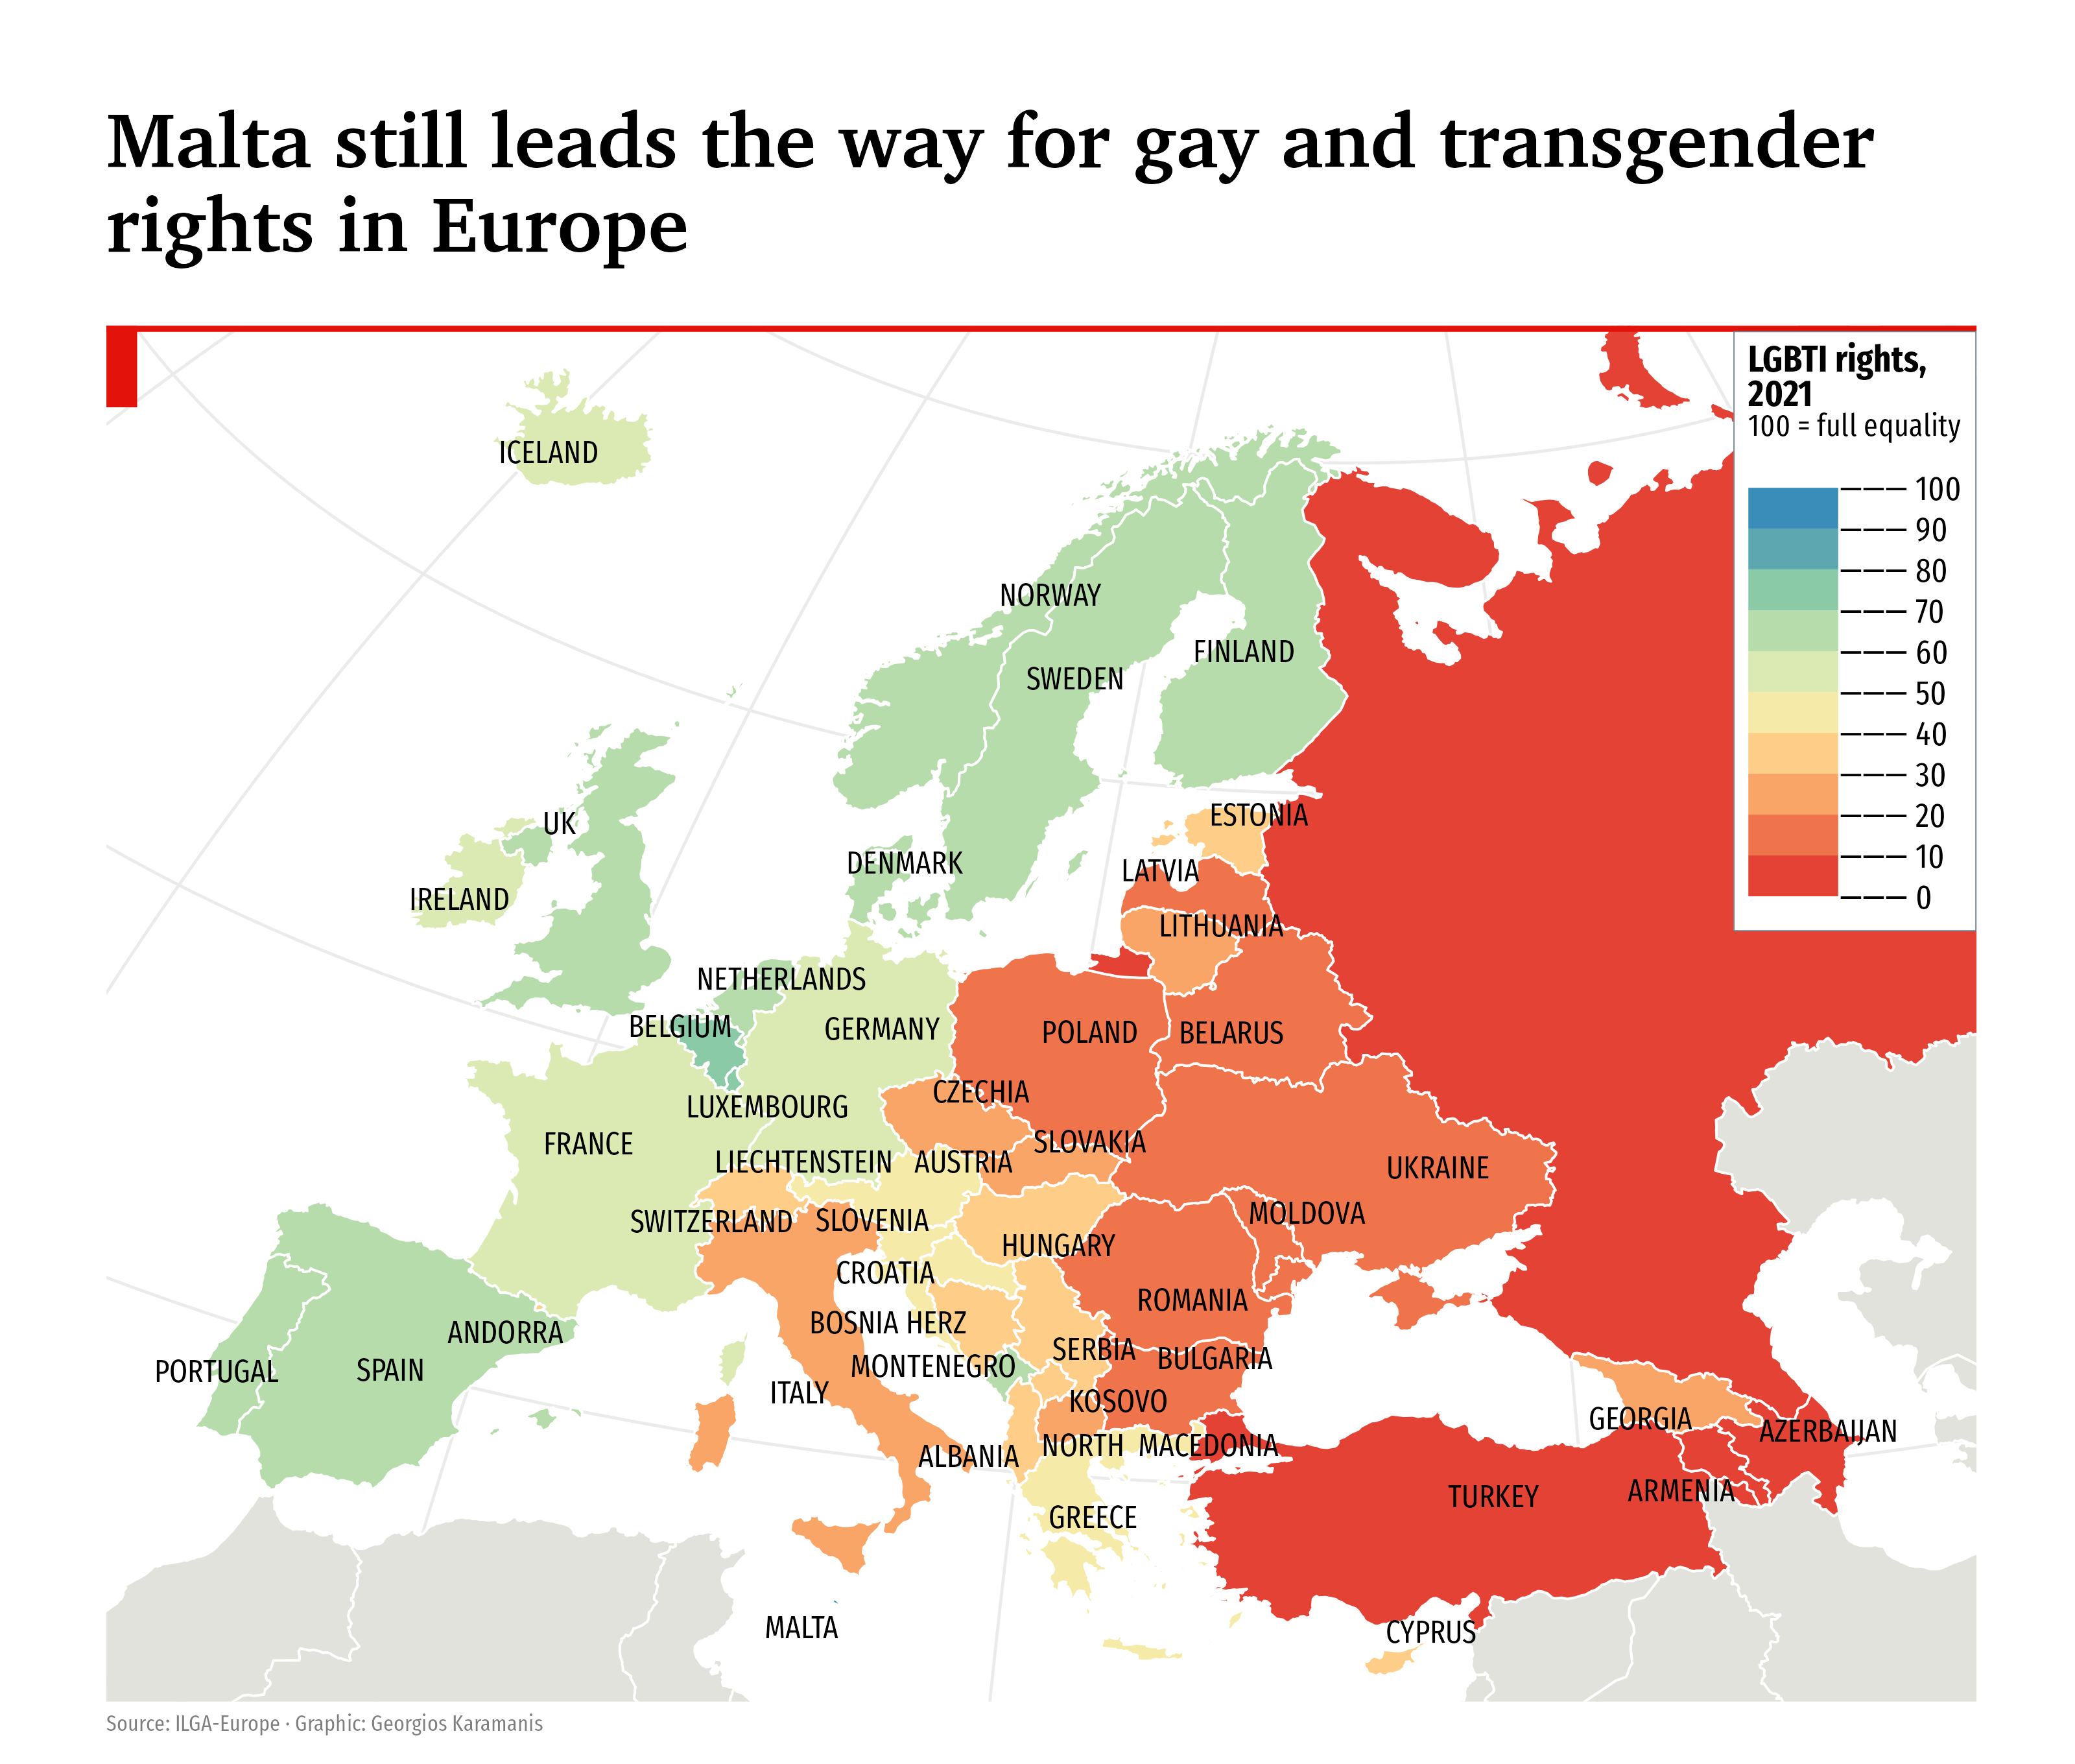

R code for this plot:
library(tidyverse)
library(tabulizer)
library(rgeoboundaries)
library(sf)
library(camcorder)
library(ggtext)
library(ggrepel)

gg_record(dir = here::here("2022/30daychart-temp/"), device = "png", width = 10, height = 8.5, units = "in", dpi = 320)

# Remake of 
# https://www.economist.com/graphic-detail/2018/06/05/malta-leads-the-way-for-gay-and-transgender-rights-in-europe

# Read in 2021 scores
rainbow21 <- extract_tables("https://ilga-europe.org/sites/default/files/Attachments/Rainbow%20Europe%20Index%202021.pdf", area = list(c(230, 1104, 840, 1220)), guess = FALSE) %>% 
  .[[1]] %>% 
  as.data.frame() %>% 
  rename(country = 1, score = 2) %>% 
  mutate(
    score = as.numeric(score),
    country = str_to_title(str_remove(country, "\\*")),
    country_label = case_when(
      country == "Bosnia Herz" ~ "Bosnia and Herzegovina",
      country == "Czechia" ~ "Czech Republic",
      country == "North  Macedonia" ~ "Republic of Macedonia",
      country == "Russia" ~ "Russian Federation",
      country == "Uk" ~ "United Kingdom",
      TRUE ~ country
    )
    )

target_proj <- "+proj=laea +lat_0=17 +lon_0=32"

world_simpl <- gb_adm0() %>% 
  st_transform(crs = target_proj) %>% 
  rmapshaper::ms_simplify() %>% 
  mutate(
    shapeName = case_when(
      shapeName == "None" ~ "Switzerland",
      TRUE ~ shapeName
    )
    )
  
world <- left_join(world_simpl, rainbow21, by = c("shapeName" = "country_label"))

# https://www.r-bloggers.com/2019/04/zooming-in-on-maps-with-sf-and-ggplot2/
zoom_to <- c(17, 57)

zoom_level <- 2.8

zoom_to_xy <- st_transform(st_sfc(st_point(zoom_to), crs = 4326), crs = target_proj)

C <- 40075016.686   # ~ circumference of Earth in meters

x_span <- C / 2^zoom_level

y_span <- C / 2^(zoom_level + 0.18)

disp_window <- st_sfc(
  st_point(st_coordinates(zoom_to_xy - c(x_span / 2, y_span / 2))),
  st_point(st_coordinates(zoom_to_xy + c(x_span / 2, y_span / 3))),
  crs = target_proj
)


pal <- rev(c("#2a86ba", "#61acaf", "#90cfa6", "#bcdeab", "#e2ecb5", "#fbeaa4", "#fec480", "#f79b5f", "#ec6344", "#dd262b"))

f1 <- "Fira Sans Compressed"
f2 <- "Charter"

ggplot(world) +
  geom_sf(aes(fill = score), size = 0.4, color = "white") +
  geom_text_repel(aes(label = toupper(country), geometry = geometry), color = "black", family = f1, stat = "sf_coordinates", point.padding = 0.5, segment.size = 0.1, seed = 99) +
  annotate("segment", x = -Inf, xend = Inf, y = Inf, yend = Inf, size = 2, color = "#E3120B") +
  annotate("segment", x = -Inf, xend = -Inf, y = Inf, yend = 5.85*10^6, size = 10, color = "#E3120B") +
  scale_fill_stepsn(colors = pal, na.value = "#E0E2DB", n.breaks = 8, show.limits = TRUE, labels = function(x) {paste("———", x)}) +
  coord_sf(xlim = st_coordinates(disp_window)[,'X'],
           ylim = st_coordinates(disp_window)[,'Y'],
           clip = "on", expand = FALSE) +
  labs(
    fill = "<span style='font-size:13pt'>**LGBTI rights,<br>2021**</span><br><span style='font-size:11pt'>100 = full equality</span>",
    title = "Malta still leads the way for gay and transgender\nrights in Europe",
    caption = "Source: ILGA-Europe · Graphic: Georgios Karamanis"
  ) +
  guides(fill = guide_colorsteps(byrow = TRUE)) +
  theme_minimal() +
  theme(
    legend.position = c(0.935, 0.778),
    legend.background = element_rect(fill = "white", color = "#76848C", size = 0.2),
    legend.margin = margin(5, 5, 12, 5),
    legend.key.height = unit(1, "cm"),
    legend.key.width = unit(1.1, "cm"),
    legend.title = element_markdown(family = f1, margin = margin(0, 0, 10, 0)),
    legend.text = element_text(size = 12, family = f1, margin = margin(0, 0, 0, -5)),
    plot.background = element_rect(fill = "white", color = NA),
    axis.title = element_blank(),
    axis.text = element_blank(),
    plot.title = element_text(family = f2, size = 27, face = "bold", hjust = 0, margin = margin(0, 0, 20, 0)),
    plot.caption = element_text(family = f1, size = 8, hjust = 0, margin = margin(2, 0, 10, 0), color = "grey50"),
    plot.margin = margin(40, 0, 0, 0)
  )
